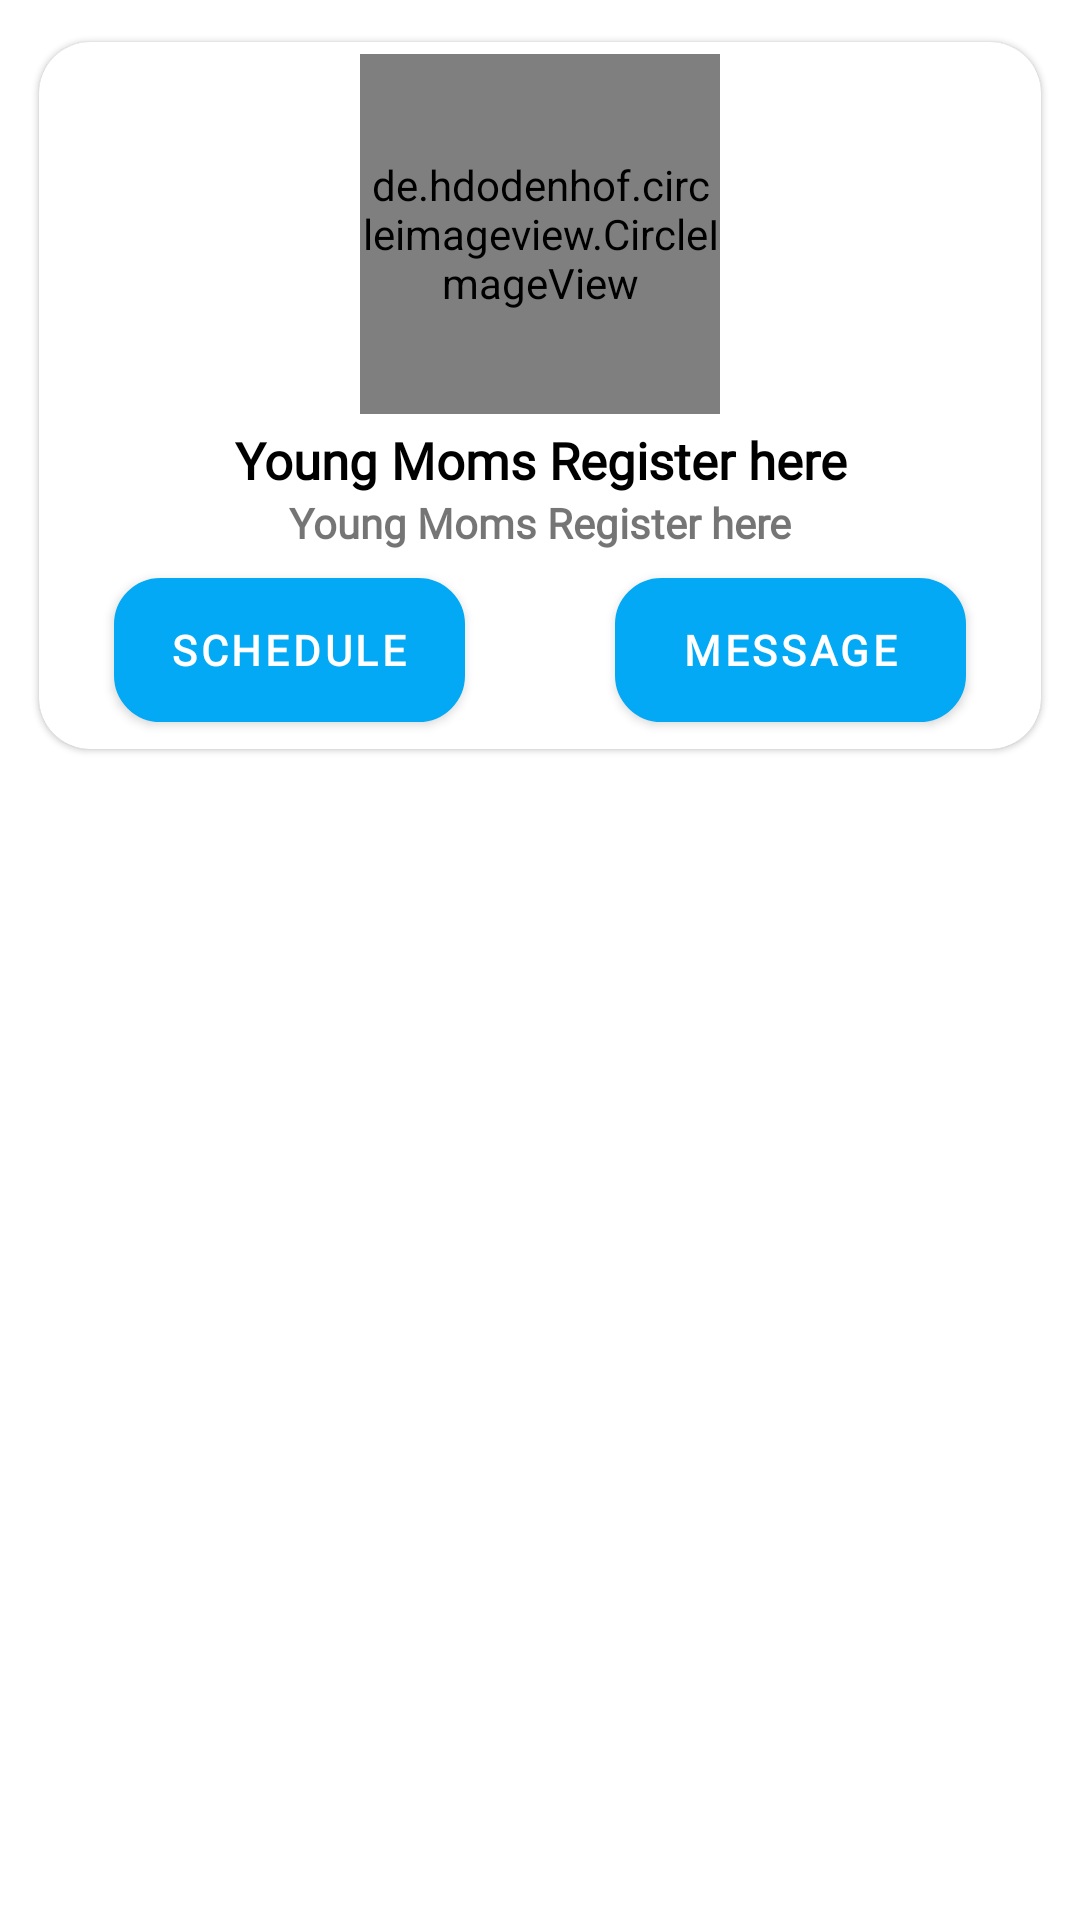

Android layout source for this screen:
<!-- AndroidManifest.xml: application theme LindaTOTO -->
<!-- res/layout/patient_item.xml -->
<?xml version="1.0" encoding="utf-8"?>
<RelativeLayout
    xmlns:android="http://schemas.android.com/apk/res/android"
    android:layout_width="match_parent"
    android:layout_height="wrap_content"

    xmlns:app="http://schemas.android.com/apk/res-auto"
    >
    <com.google.android.material.card.MaterialCardView
        android:layout_width="match_parent"
        android:layout_margin="6dp"
        android:elevation="5dp"
        app:cardCornerRadius="17dp"
        app:cardUseCompatPadding="true"
        android:layout_height="wrap_content">

  <LinearLayout
      android:layout_width="match_parent"
      android:orientation="vertical"
      android:layout_height="match_parent">
      <de.hdodenhof.circleimageview.CircleImageView
          android:layout_width="120dp"
          android:layout_margin="4dp"
          android:src="@drawable/ic_baseline_pregnant_woman_24"
          android:layout_gravity="center"
          android:layout_height="120dp"/>
      <TextView
          android:id="@+id/tvName"
          android:layout_width="match_parent"
          android:layout_gravity="center"
          android:textStyle="bold"
          android:gravity="center"
          android:layout_marginStart="5dp"
          android:layout_marginEnd="5dp"
          android:textColor="@color/black"
          android:layout_height="wrap_content"
          android:text="@string/slogan"
          android:textSize="17sp"
          android:fontFamily="@font/roboto_regular"
         />
      <TextView
          android:id="@+id/tvAge"
          android:layout_width="match_parent"
          android:layout_gravity="center"
          android:textStyle="bold"
          android:gravity="center"
          android:layout_height="wrap_content"
          android:text="@string/slogan"
          android:textSize="14sp"
          android:fontFamily="@font/roboto_regular"
          />
      <LinearLayout
          android:layout_width="match_parent"
          android:orientation="horizontal"
          android:layout_marginTop="4dp"
          android:layout_marginBottom="4dp"
          android:layout_height="wrap_content">
          <com.google.android.material.button.MaterialButton
              android:id="@+id/btnSchedule"
              android:layout_width="match_parent"
              android:background="@drawable/et_custom"
              android:layout_height="wrap_content"
              android:fontFamily="@font/roboto_regular"
              android:backgroundTint="#DD5D35"
              android:textStyle="bold"
              android:layout_marginTop="5dp"
              android:layout_marginBottom="5dp"
              android:layout_marginStart="25dp"
              android:layout_marginEnd="25dp"
              android:layout_weight="1"
              android:textColor="@android:color/white"
              android:text="SCHEDULE"/>
          <com.google.android.material.button.MaterialButton
              android:id="@+id/btnMessage"
              android:layout_marginStart="25dp"
              android:layout_marginEnd="25dp"
              android:layout_width="match_parent"
              android:layout_height="wrap_content"
              android:fontFamily="@font/roboto_regular"
              android:backgroundTint="#DD5D35"
              android:textStyle="bold"
              android:background="@drawable/et_custom"
              android:layout_marginTop="5dp"
              android:layout_marginBottom="5dp"
              android:layout_weight="1"
              android:textColor="@android:color/white"
              android:text="MESSAGE"/>
      </LinearLayout>



  </LinearLayout>
    </com.google.android.material.card.MaterialCardView>


</RelativeLayout>
<!-- resources referenced by this layout -->
<resources>
  <color name="black">#000000</color>
  <!-- drawable et_custom (drawable) -->
  <?xml version="1.0" encoding="utf-8"?>
  <shape xmlns:android="http://schemas.android.com/apk/res/android"
      android:padding="10dp"
      android:shape="rectangle" >
  
      <solid android:color="#f5f5f5" />
  
      <stroke
          android:width="1dp"
          android:color="#e0e0e0" />
  
      <corners
          android:radius="15dp" />
  
  </shape>
  <!-- drawable ic_baseline_pregnant_woman_24 (drawable) -->
  <vector android:height="74dp" android:tint="#2196F3"
      android:viewportHeight="24" android:viewportWidth="24"
      android:width="74dp" xmlns:android="http://schemas.android.com/apk/res/android">
      <path android:fillColor="@android:color/white" android:pathData="M9,4c0,-1.11 0.89,-2 2,-2s2,0.89 2,2s-0.89,2 -2,2S9,5.11 9,4zM16,13c-0.01,-1.34 -0.83,-2.51 -2,-3c0,-1.66 -1.34,-3 -3,-3s-3,1.34 -3,3v7h2v5h3v-5h3V13z"/>
  </vector>
  <string name="slogan">Young Moms Register here</string>
  <style name="LindaTOTO" parent="Theme.MaterialComponents.Light.DarkActionBar">
          
          <item name="colorPrimary">#03A9F4</item>
          <item name="colorPrimaryDark">#03A9F4</item>
          <item name="colorAccent">#FF9800</item>
      </style>
</resources>
